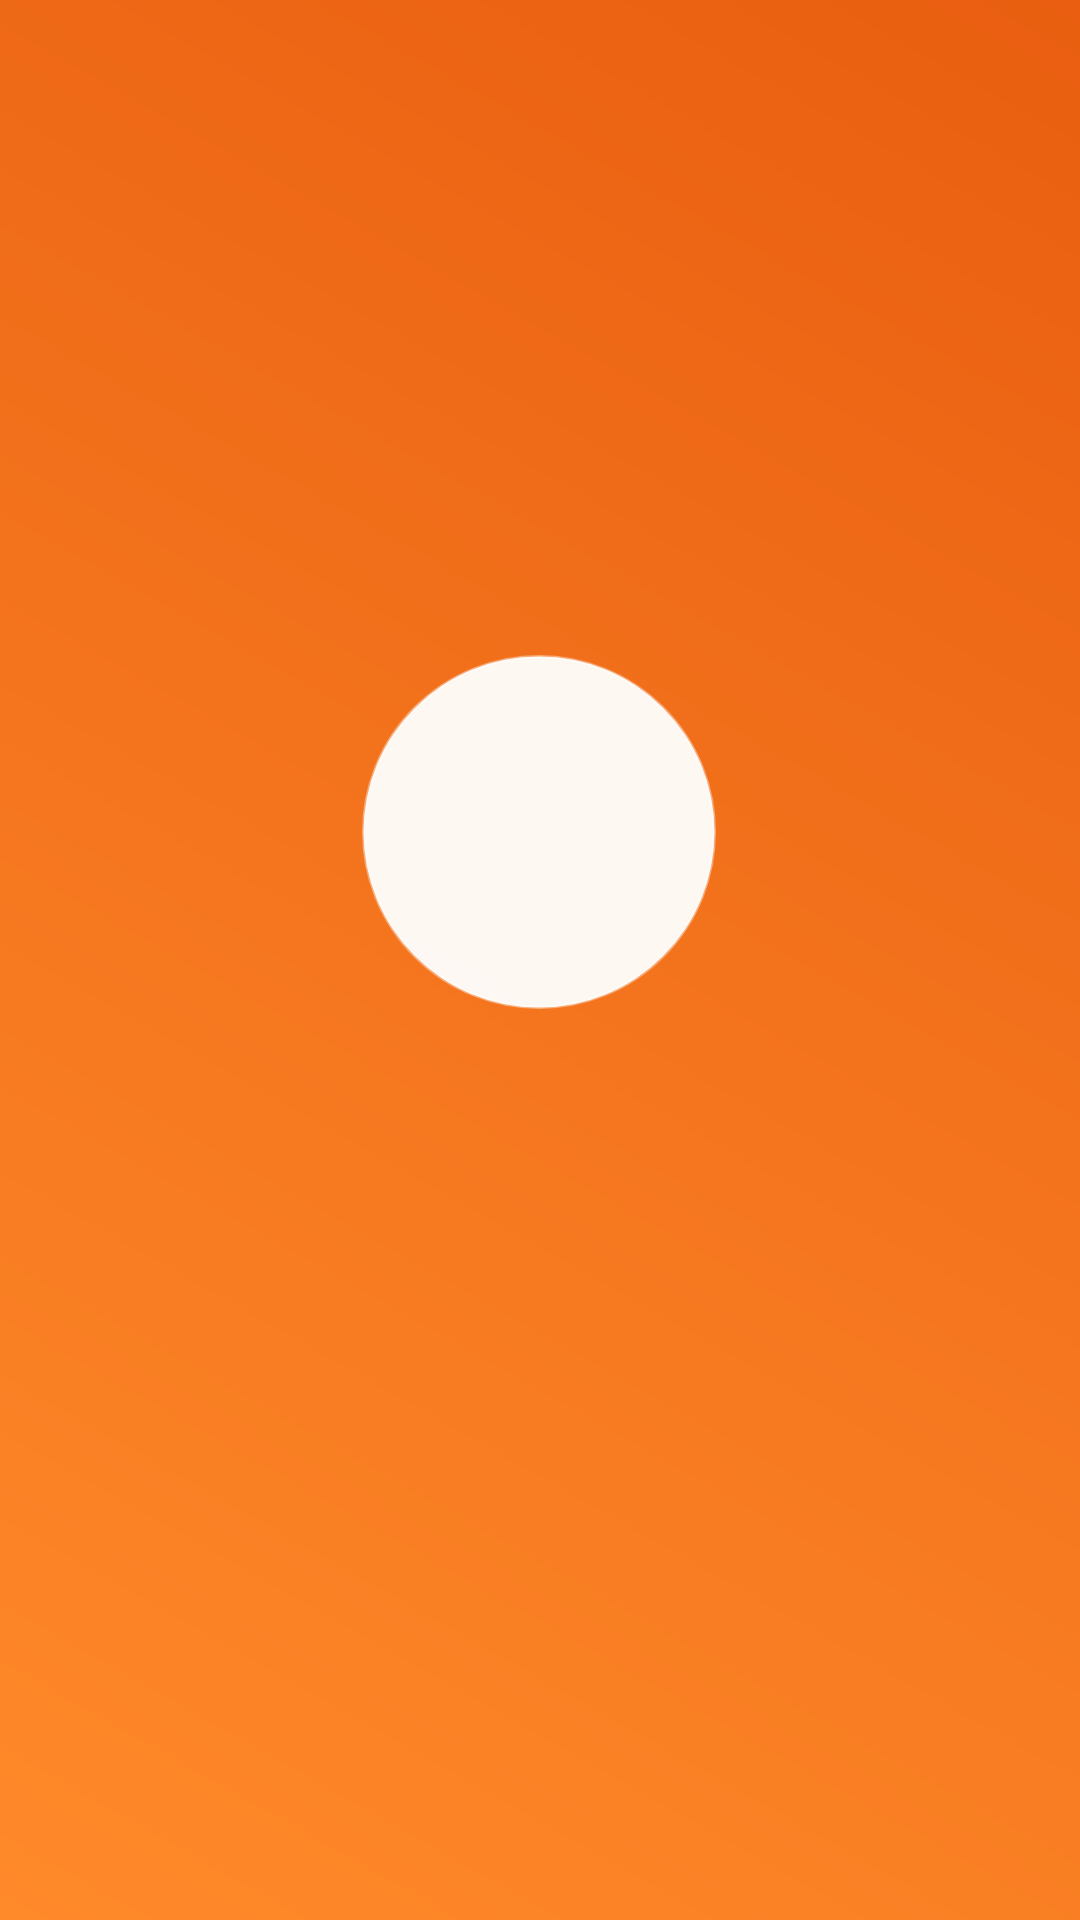

Here is an Android app screen rendered from its layout file. Give the layout XML and the strings, colors and styles it references.
<!-- AndroidManifest.xml: application theme Theme.MuscleOS -->
<!-- res/layout/activity_splash_screen.xml -->
<?xml version="1.0" encoding="utf-8"?>
<FrameLayout xmlns:android="http://schemas.android.com/apk/res/android"
    android:layout_width="match_parent"
    android:layout_height="match_parent"
    android:background="@drawable/bg_splash_gradient">

    <View
        android:layout_width="280dp"
        android:layout_height="280dp"
        android:layout_gravity="center"
        android:background="@drawable/bg_splash_orbit" />

    <LinearLayout
        android:id="@+id/contentContainer"
        android:layout_width="wrap_content"
        android:layout_height="wrap_content"
        android:layout_gravity="center"
        android:gravity="center"
        android:orientation="vertical">

        <FrameLayout
            android:layout_width="118dp"
            android:layout_height="118dp"
            android:background="@drawable/bg_splash_logo_plate"
            android:padding="12dp">

            <ImageView
                android:id="@+id/ivLogo"
                android:layout_width="match_parent"
                android:layout_height="match_parent"
                android:alpha="0"
                android:contentDescription="@string/app_name"
                android:scaleType="fitCenter"
                android:scaleX="0.6"
                android:scaleY="0.6"
                android:src="@drawable/muscle_os" />
        </FrameLayout>

        <TextView
            android:id="@+id/tvBrand"
            android:layout_width="wrap_content"
            android:layout_height="wrap_content"
            android:layout_marginTop="24dp"
            android:alpha="0"
            android:fontFamily="@font/work_sans"
            android:letterSpacing="0.12"
            android:text="MUSCLEOS"
            android:textColor="@color/white"
            android:textSize="26sp"
            android:textStyle="bold"
            android:translationY="10dp" />

        <TextView
            android:id="@+id/tvTagline"
            android:layout_width="wrap_content"
            android:layout_height="wrap_content"
            android:layout_marginTop="10dp"
            android:alpha="0"
            android:fontFamily="@font/work_sans"
            android:letterSpacing="0.08"
            android:text="TRAIN  •  TRACK  •  TRANSFORM"
            android:textColor="#E6FFFFFF"
            android:textSize="12sp" />

    </LinearLayout>

</FrameLayout>
<!-- resources referenced by this layout -->
<resources>
  <color name="white">#FFFFFFFF</color>
  <!-- drawable bg_splash_gradient (drawable) -->
  <?xml version="1.0" encoding="utf-8"?>
  <shape xmlns:android="http://schemas.android.com/apk/res/android" android:shape="rectangle">
      <gradient
          android:angle="45"
          android:endColor="#E95E10"
          android:startColor="#FF8A2A" />
  </shape>
  <!-- drawable bg_splash_logo_plate (drawable) -->
  <?xml version="1.0" encoding="utf-8"?>
  <shape xmlns:android="http://schemas.android.com/apk/res/android" android:shape="oval">
      <solid android:color="#F2FFFFFF" />
      <stroke android:width="1dp" android:color="#66FFFFFF" />
  </shape>
  <!-- drawable muscle_os: vector/xml drawable (drawable, 116834 chars, omitted) -->
  <string name="app_name">MuscleOS</string>
  <style name="Theme.MuscleOS" parent="Base.Theme.MuscleOS" />
  <style name="Base.Theme.MuscleOS" parent="Theme.Material3.DayNight.NoActionBar">
          <item name="colorPrimary">@color/orange_vibrant</item>
          <item name="colorOnPrimary">@color/white</item>
          <item name="colorAccent">@color/orange_primary</item>
          <item name="android:colorAccent">@color/orange_primary</item>
          <item name="android:windowBackground">@color/bg_main</item>
          <item name="colorSurface">@color/bg_main</item>
          <item name="android:textColorPrimary">@color/text_main</item>
  
          <item name="colorSecondary">@color/orange_vibrant</item>
          <item name="colorOnSecondary">@color/white</item>
  
          <item name="colorTertiary">@color/orange_vibrant</item>
  
          <item name="colorControlActivated">@color/orange_primary</item>
          <item name="android:textColorHighlight">#33F97316</item>
      </style>
  <color name="orange_vibrant">#FF6B35</color>
  <color name="orange_primary">#F97316</color>
  <color name="bg_main">#FFFFFF</color>
  <color name="text_main">#111214</color>
</resources>
